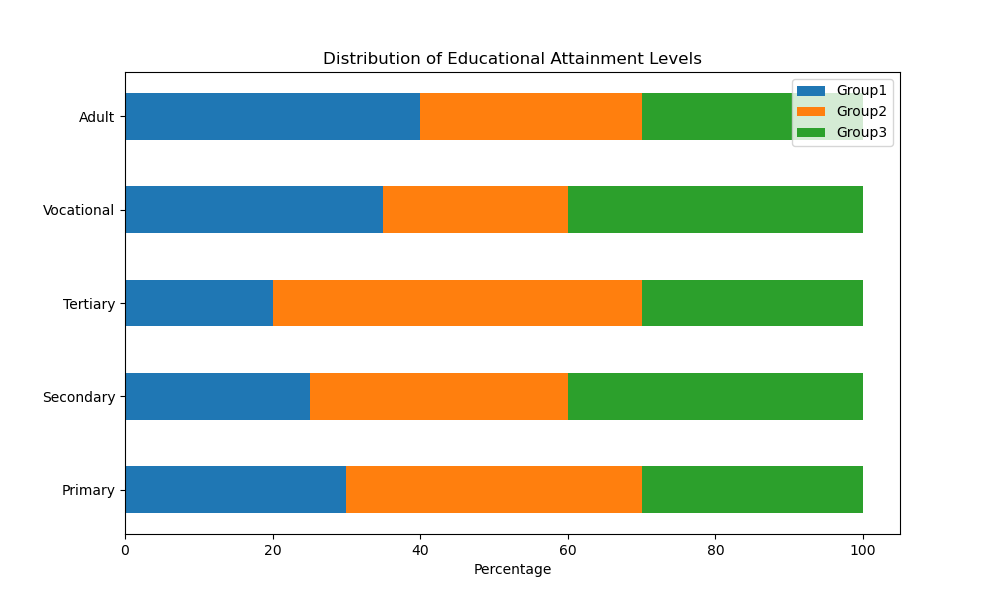

The file beside this chart, header and first rows:
Category, Group1, Group2, Group3
Primary, 30, 40, 30
Secondary, 25, 35, 40
Tertiary, 20, 50, 30
Vocational, 35, 25, 40
Adult, 40, 30, 30
